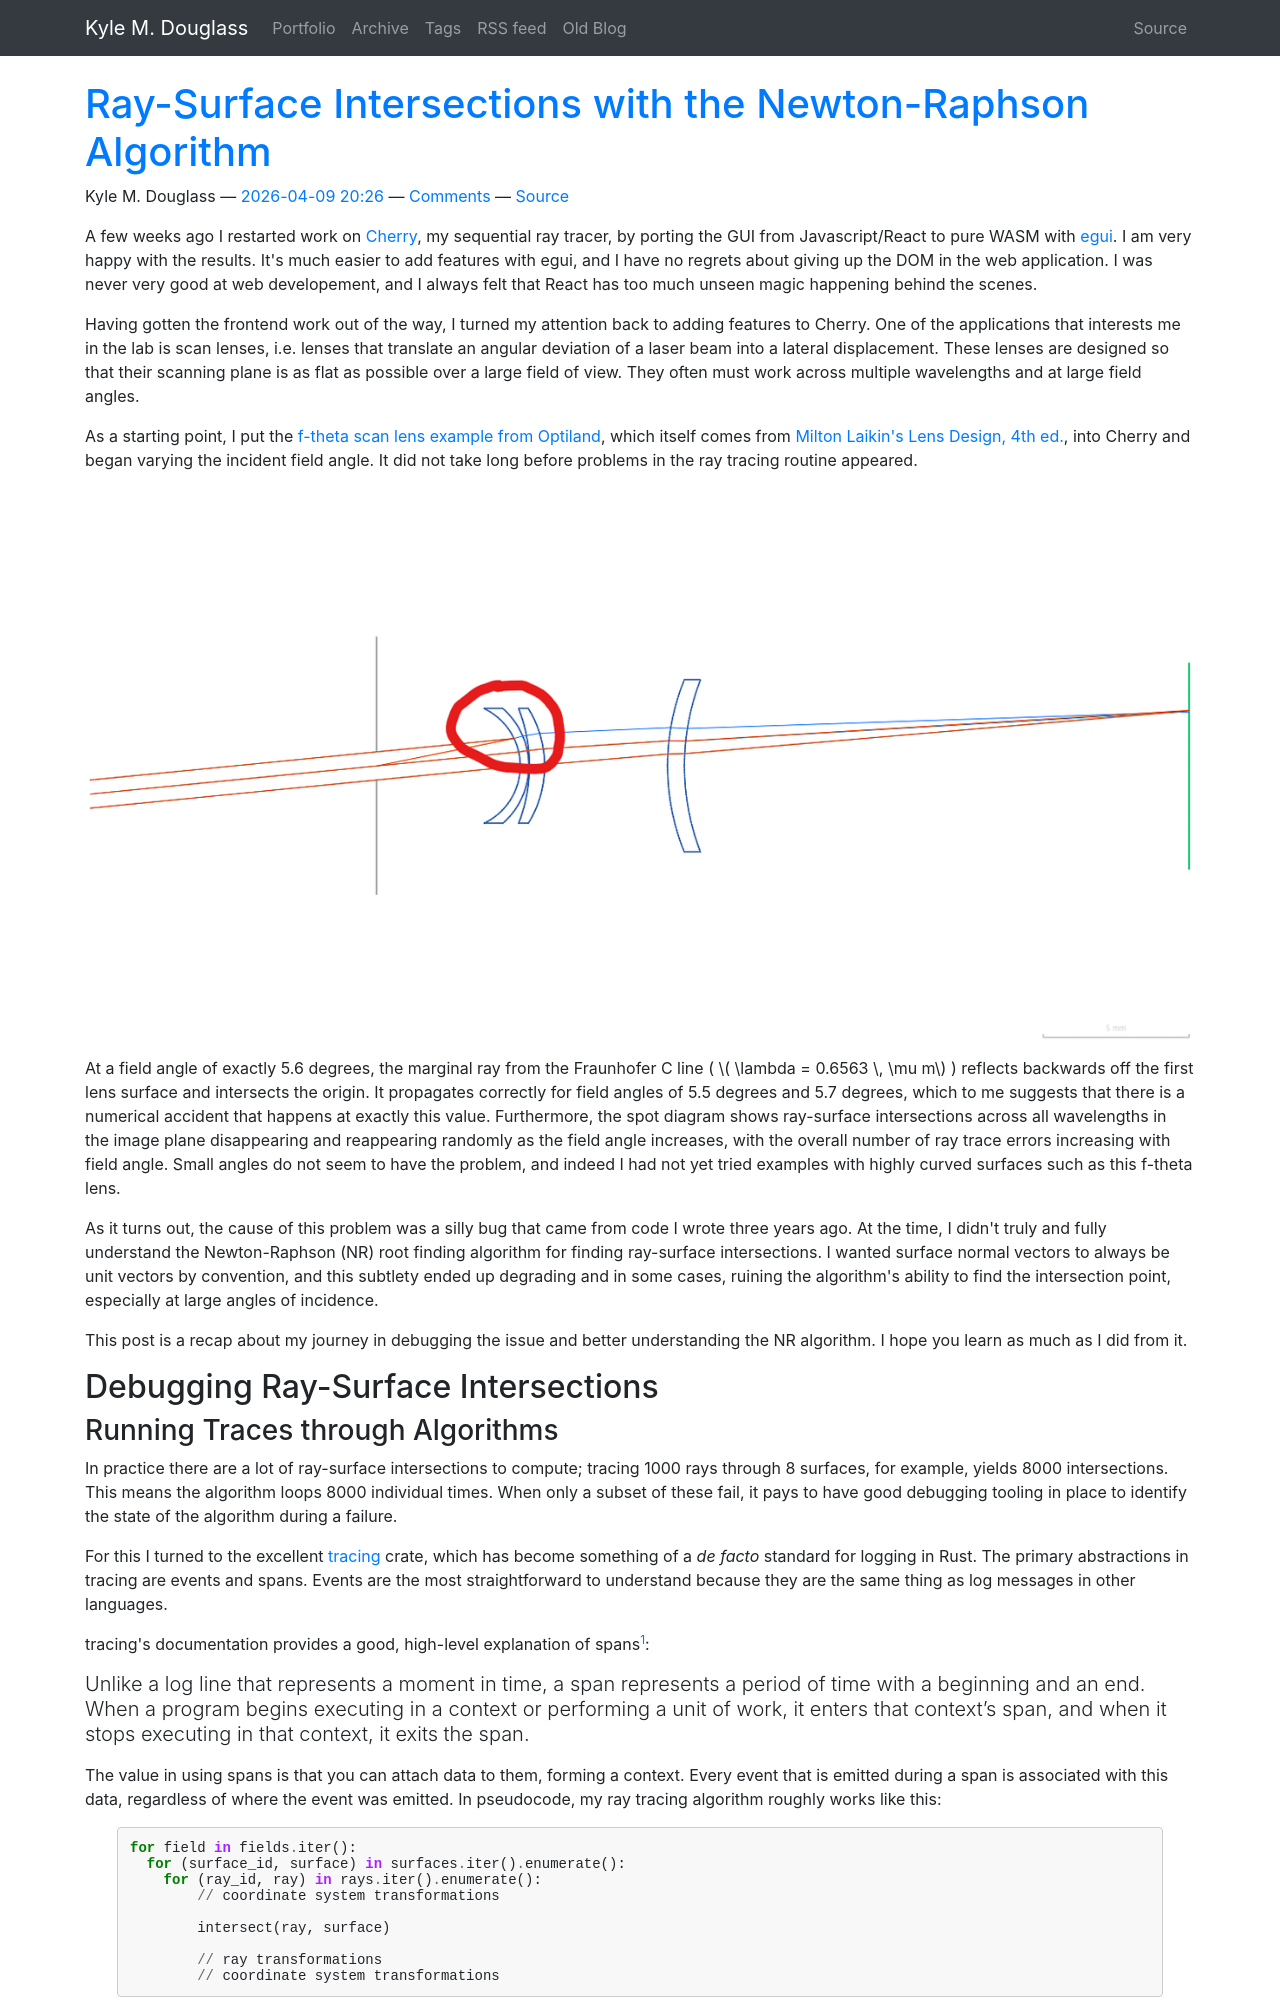

repository: kmdouglass/website · page: posts/ray-surface-intersections-with-the-newton-raphson-algorithm/index.html · generator: sphinx

<!--
.. title: Ray-Surface Intersections with the Newton-Raphson Algorithm
.. slug: ray-surface-intersections-with-the-newton-raphson-algorithm
.. date: 2026-04-09 20:26:02 UTC+02:00
.. tags: ray tracing, numerical methods
.. category: optics
.. link: 
.. description: I take a deep dive into computing ray-surface intersections using the Newton-Raphson algorithm.
.. type: text
.. has_math: true
-->

A few weeks ago I restarted work on [Cherry](https://kmdouglass.github.io/cherry/), my sequential ray tracer, by porting the GUI from Javascript/React to pure WASM with [egui](https://github.com/emilk/egui). I am very happy with the results. It's much easier to add features with egui, and I have no regrets about giving up the DOM in the web application. I was never very good at web developement, and I always felt that React has too much unseen magic happening behind the scenes.

Having gotten the frontend work out of the way, I turned my attention back to adding features to Cherry. One of the applications that interests me in the lab is scan lenses, i.e. lenses that translate an angular deviation of a laser beam into a lateral displacement. These lenses are designed so that their scanning plane is as flat as possible over a large field of view. They often must work across multiple wavelengths and at large field angles.

As a starting point, I put the [f-theta scan lens example from Optiland](https://optiland.readthedocs.io/en/latest/gallery/specialized_lenses/f_theta_lens.html), which itself comes from [Milton Laikin's Lens Design, 4th ed.](https://www.routledge.com/Lens-Design/Laikin/p/book/9780849382789), into Cherry and began varying the incident field angle. It did not take long before problems in the ray tracing routine appeared.

![](/images/newton-raphson-ray-trace-error.png)

At a field angle of exactly 5.6 degrees, the marginal ray from the Fraunhofer C line ( \\( \lambda = 0.6563 \, \mu m\\) ) reflects backwards off the first lens surface and intersects the origin. It propagates correctly for field angles of 5.5 degrees and 5.7 degrees, which to me suggests that there is a numerical accident that happens at exactly this value. Furthermore, the spot diagram shows ray-surface intersections across all wavelengths in the image plane disappearing and reappearing randomly as the field angle increases, with the overall number of ray trace errors increasing with field angle. Small angles do not seem to have the problem, and indeed I had not yet tried examples with highly curved surfaces such as this f-theta lens.

As it turns out, the cause of this problem was a silly bug that came from code I wrote three years ago. At the time, I didn't truly and fully understand the Newton-Raphson (NR) root finding algorithm for finding ray-surface intersections. I wanted surface normal vectors to always be unit vectors by convention, and this subtlety ended up degrading and in some cases, ruining the algorithm's ability to find the intersection point, especially at large angles of incidence.

This post is a recap about my journey in debugging the issue and better understanding the NR algorithm. I hope you learn as much as I did from it.

# Debugging Ray-Surface Intersections
